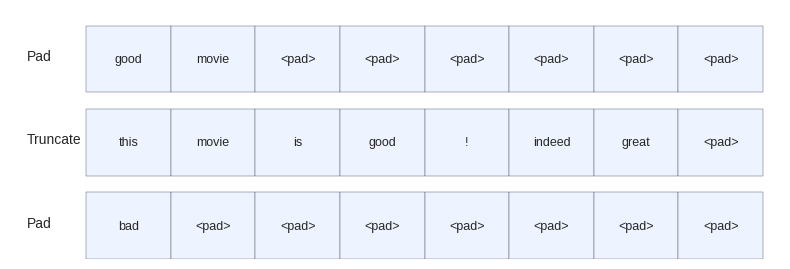

Here is the Python script that generated this plot:
"""
Deep Learning with PyTorch
(c) Dr. Yves J. Hilpisch
AI-Powered by GPT-5.

Chapter 13 — Padding/truncation diagram (SVG).

Output: figures/ch13_pad_trunc.svg
"""
from __future__ import annotations
from pathlib import Path
import matplotlib
matplotlib.use('Agg')
import matplotlib.pyplot as plt
from matplotlib.patches import Rectangle
plt.style.use('seaborn-v0_8')

def row(ax, y, tokens, max_len=8, x0=0.8):
    for i in range(max_len):
        r = Rectangle((x0 + i, y), 1, 0.8, fc='#eef4ff', ec='#446')
        ax.add_patch(r)
        txt = tokens[i] if i < len(tokens) else '<pad>'
        ax.text(x0 + i + 0.5, y+0.4, txt, ha='center', va='center', fontsize=9)

def main() -> None:
    out = Path('figures/ch13_pad_trunc.svg'); out.parent.mkdir(parents=True, exist_ok=True)
    fig, ax = plt.subplots(figsize=(8.0,2.8)); ax.axis('off')
    x0 = 0.9; max_len = 8
    ax.set_xlim(0.0, x0 + max_len + 0.2); ax.set_ylim(0, 3)
    row(ax, 2.0, ['good','movie'], max_len=max_len, x0=x0)
    row(ax, 1.0, ['this','movie','is','good','!','indeed','great'], max_len=max_len, x0=x0)
    row(ax, 0.0, ['bad'], max_len=max_len, x0=x0)
    # Row labels with margin to avoid overlap
    ax.text(0.2, 2.35, 'Pad', ha='left', va='bottom')
    ax.text(0.2, 1.35, 'Truncate', ha='left', va='bottom')
    ax.text(0.2, 0.35, 'Pad', ha='left', va='bottom')
    fig.tight_layout(); fig.savefig(out, format='svg'); print(f"Wrote {out}")

if __name__ == '__main__':
    main()
